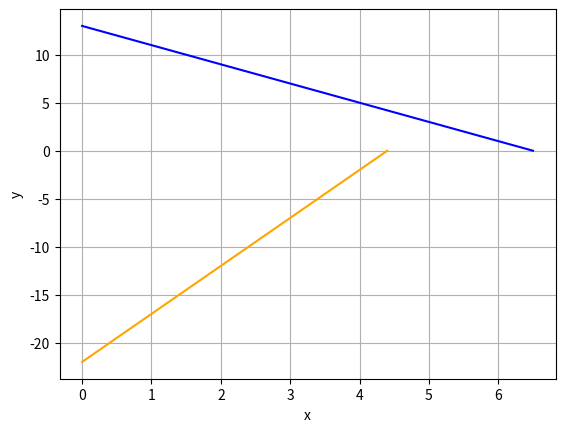

Write Python code to recreate this figure.
from matplotlib import pyplot as plt

# Get the extremes for number of chips
firsteqx = [6.5, 0]
firsteqy = [0, 13]

# Get the extremes for values
seceqx = [4.4,0]
seceqy = [0,-22]

# Plot the lines
plt.plot(firsteqx,firsteqy, color='blue')
plt.plot(seceqx, seceqy, color="orange")
plt.xlabel('x')
plt.ylabel('y')
plt.grid()
plt.show()